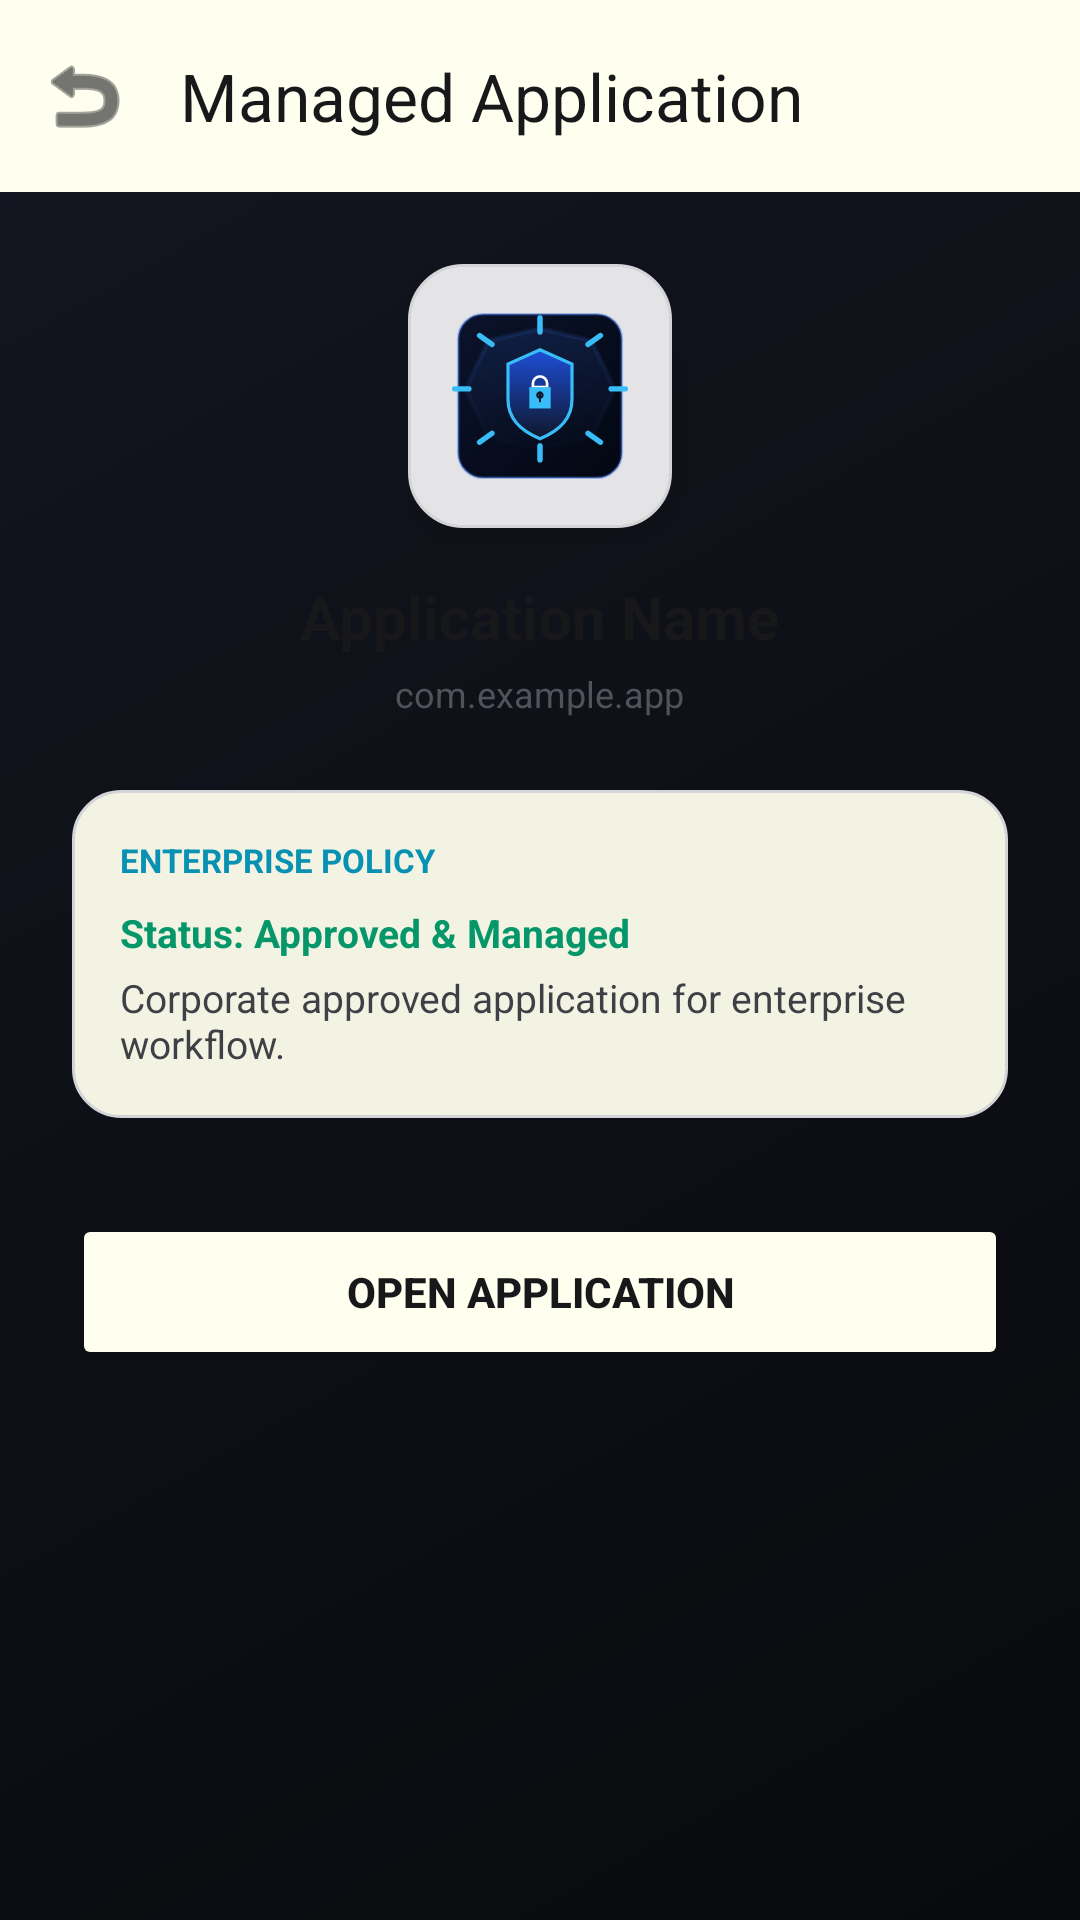

Layout XML and referenced resources for this Android screen:
<!-- AndroidManifest.xml: application theme Theme.RrvMdmDpc -->
<!-- res/layout/activity_app_details.xml -->
<?xml version="1.0" encoding="utf-8"?>
<androidx.coordinatorlayout.widget.CoordinatorLayout xmlns:android="http://schemas.android.com/apk/res/android"
    xmlns:app="http://schemas.android.com/apk/res-auto"
    android:layout_width="match_parent"
    android:layout_height="match_parent"
    android:background="@drawable/bg_corporate_wallpaper">

    <com.google.android.material.appbar.AppBarLayout
        android:layout_width="match_parent"
        android:layout_height="wrap_content"
        android:background="#fffff0">

        <com.google.android.material.appbar.MaterialToolbar
            android:id="@+id/toolbar"
            android:layout_width="match_parent"
            android:layout_height="?attr/actionBarSize"
            app:title="Managed Application"
            app:titleTextColor="#18181b"
            app:navigationIcon="@android:drawable/ic_menu_revert"
            app:navigationIconTint="#18181b" />
    </com.google.android.material.appbar.AppBarLayout>

    <LinearLayout
        android:layout_width="match_parent"
        android:layout_height="match_parent"
        android:orientation="vertical"
        android:padding="24dp"
        android:gravity="center_horizontal"
        app:layout_behavior="@string/appbar_scrolling_view_behavior">

        
        <FrameLayout
            android:layout_width="88dp"
            android:layout_height="88dp"
            android:background="@drawable/bg_app_squircle"
            android:elevation="6dp"
            android:padding="12dp">

            <ImageView
                android:id="@+id/ivDetailAppIcon"
                android:layout_width="match_parent"
                android:layout_height="match_parent"
                android:src="@drawable/ic_mdm_launcher"
                android:contentDescription="App Icon" />
        </FrameLayout>

        <TextView
            android:id="@+id/tvDetailAppName"
            android:layout_width="wrap_content"
            android:layout_height="wrap_content"
            android:layout_marginTop="16dp"
            android:text="Application Name"
            android:textColor="#18181b"
            android:textSize="20sp"
            android:textStyle="bold" />

        <TextView
            android:id="@+id/tvDetailPackageName"
            android:layout_width="wrap_content"
            android:layout_height="wrap_content"
            android:layout_marginTop="4dp"
            android:text="com.example.app"
            android:textColor="#52525b"
            android:textSize="12sp" />

        
        <LinearLayout
            android:layout_width="match_parent"
            android:layout_height="wrap_content"
            android:layout_marginTop="24dp"
            android:background="@drawable/bg_command_card"
            android:orientation="vertical"
            android:padding="16dp">

            <TextView
                android:layout_width="wrap_content"
                android:layout_height="wrap_content"
                android:text="ENTERPRISE POLICY"
                android:textColor="#0891b2"
                android:textSize="11sp"
                android:textStyle="bold" />

            <TextView
                android:id="@+id/tvDetailStatus"
                android:layout_width="wrap_content"
                android:layout_height="wrap_content"
                android:layout_marginTop="8dp"
                android:text="Status: Approved &amp; Managed"
                android:textColor="#059669"
                android:textSize="13sp"
                android:textStyle="bold" />

            <TextView
                android:id="@+id/tvDetailDesc"
                android:layout_width="wrap_content"
                android:layout_height="wrap_content"
                android:layout_marginTop="4dp"
                android:text="Corporate approved application for enterprise workflow."
                android:textColor="#3f3f46"
                android:textSize="13sp" />
        </LinearLayout>

        
        <Button
            android:id="@+id/btnLaunchApp"
            android:layout_width="match_parent"
            android:layout_height="52dp"
            android:layout_marginTop="32dp"
            android:backgroundTint="#fffff0"
        app:strokeColor="#18181b"
        app:strokeWidth="1dp"
            android:text="Open Application"
            android:textColor="#18181b"
            android:textStyle="bold" />
    </LinearLayout>

</androidx.coordinatorlayout.widget.CoordinatorLayout>
<!-- resources referenced by this layout -->
<resources>
  <!-- drawable bg_app_squircle (drawable) -->
  <?xml version="1.0" encoding="utf-8"?>
  <shape xmlns:android="http://schemas.android.com/apk/res/android"
      android:shape="rectangle">
      <solid android:color="#e4e4e7" />
      <corners android:radius="18dp" />
      <stroke
          android:width="1dp"
          android:color="#d4d4d8" />
  </shape>
  <!-- drawable bg_command_card (drawable) -->
  <?xml version="1.0" encoding="utf-8"?>
  <shape xmlns:android="http://schemas.android.com/apk/res/android"
      android:shape="rectangle">
      <solid android:color="#F2fffff0" />
      <corners android:radius="16dp" />
      <stroke
          android:width="1dp"
          android:color="#d4d4d8" />
  </shape>
  <!-- drawable bg_corporate_wallpaper (drawable) -->
  <?xml version="1.0" encoding="utf-8"?>
  <shape xmlns:android="http://schemas.android.com/apk/res/android"
      android:shape="rectangle">
      <gradient
          android:angle="135"
          android:startColor="#090A0D"
          android:centerColor="#0E1017"
          android:endColor="#131620"
          android:type="linear" />
  </shape>
  <!-- drawable ic_mdm_launcher: vector/xml drawable (drawable, 4030 chars, omitted) -->
  <style name="Theme.RrvMdmDpc" parent="Theme.Material3.Light.NoActionBar">
          <item name="colorPrimary">@color/brand_primary</item>
          <item name="colorOnPrimary">@color/text_inverse</item>
          <item name="colorPrimaryContainer">@color/brand_crimson_bg</item>
          <item name="colorSecondary">@color/cyan_primary</item>
          <item name="colorOnSecondary">@color/text_main</item>
          <item name="colorSecondaryContainer">@color/cyan_subtle_bg</item>
          <item name="colorSurface">@color/bg_surface</item>
          <item name="colorOnSurface">@color/text_main</item>
          <item name="android:colorBackground">@color/bg_space</item>
          <item name="android:windowBackground">@color/bg_space</item>
          <item name="android:statusBarColor">@color/bg_space</item>
          <item name="android:navigationBarColor">@color/bg_space</item>
          <item name="android:windowLightStatusBar">true</item>
          <item name="android:windowLightNavigationBar">true</item>
      </style>
  <color name="brand_primary">#ED0000</color>
  <color name="text_inverse">#0E1017</color>
  <color name="brand_crimson_bg">#1AED0000</color>
  <color name="cyan_primary">#0BB4AA</color>
  <color name="text_main">#F8FAFC</color>
  <color name="cyan_subtle_bg">#1A0BB4AA</color>
  <color name="bg_surface">#0E1017</color>
  <color name="bg_space">#090A0D</color>
</resources>
